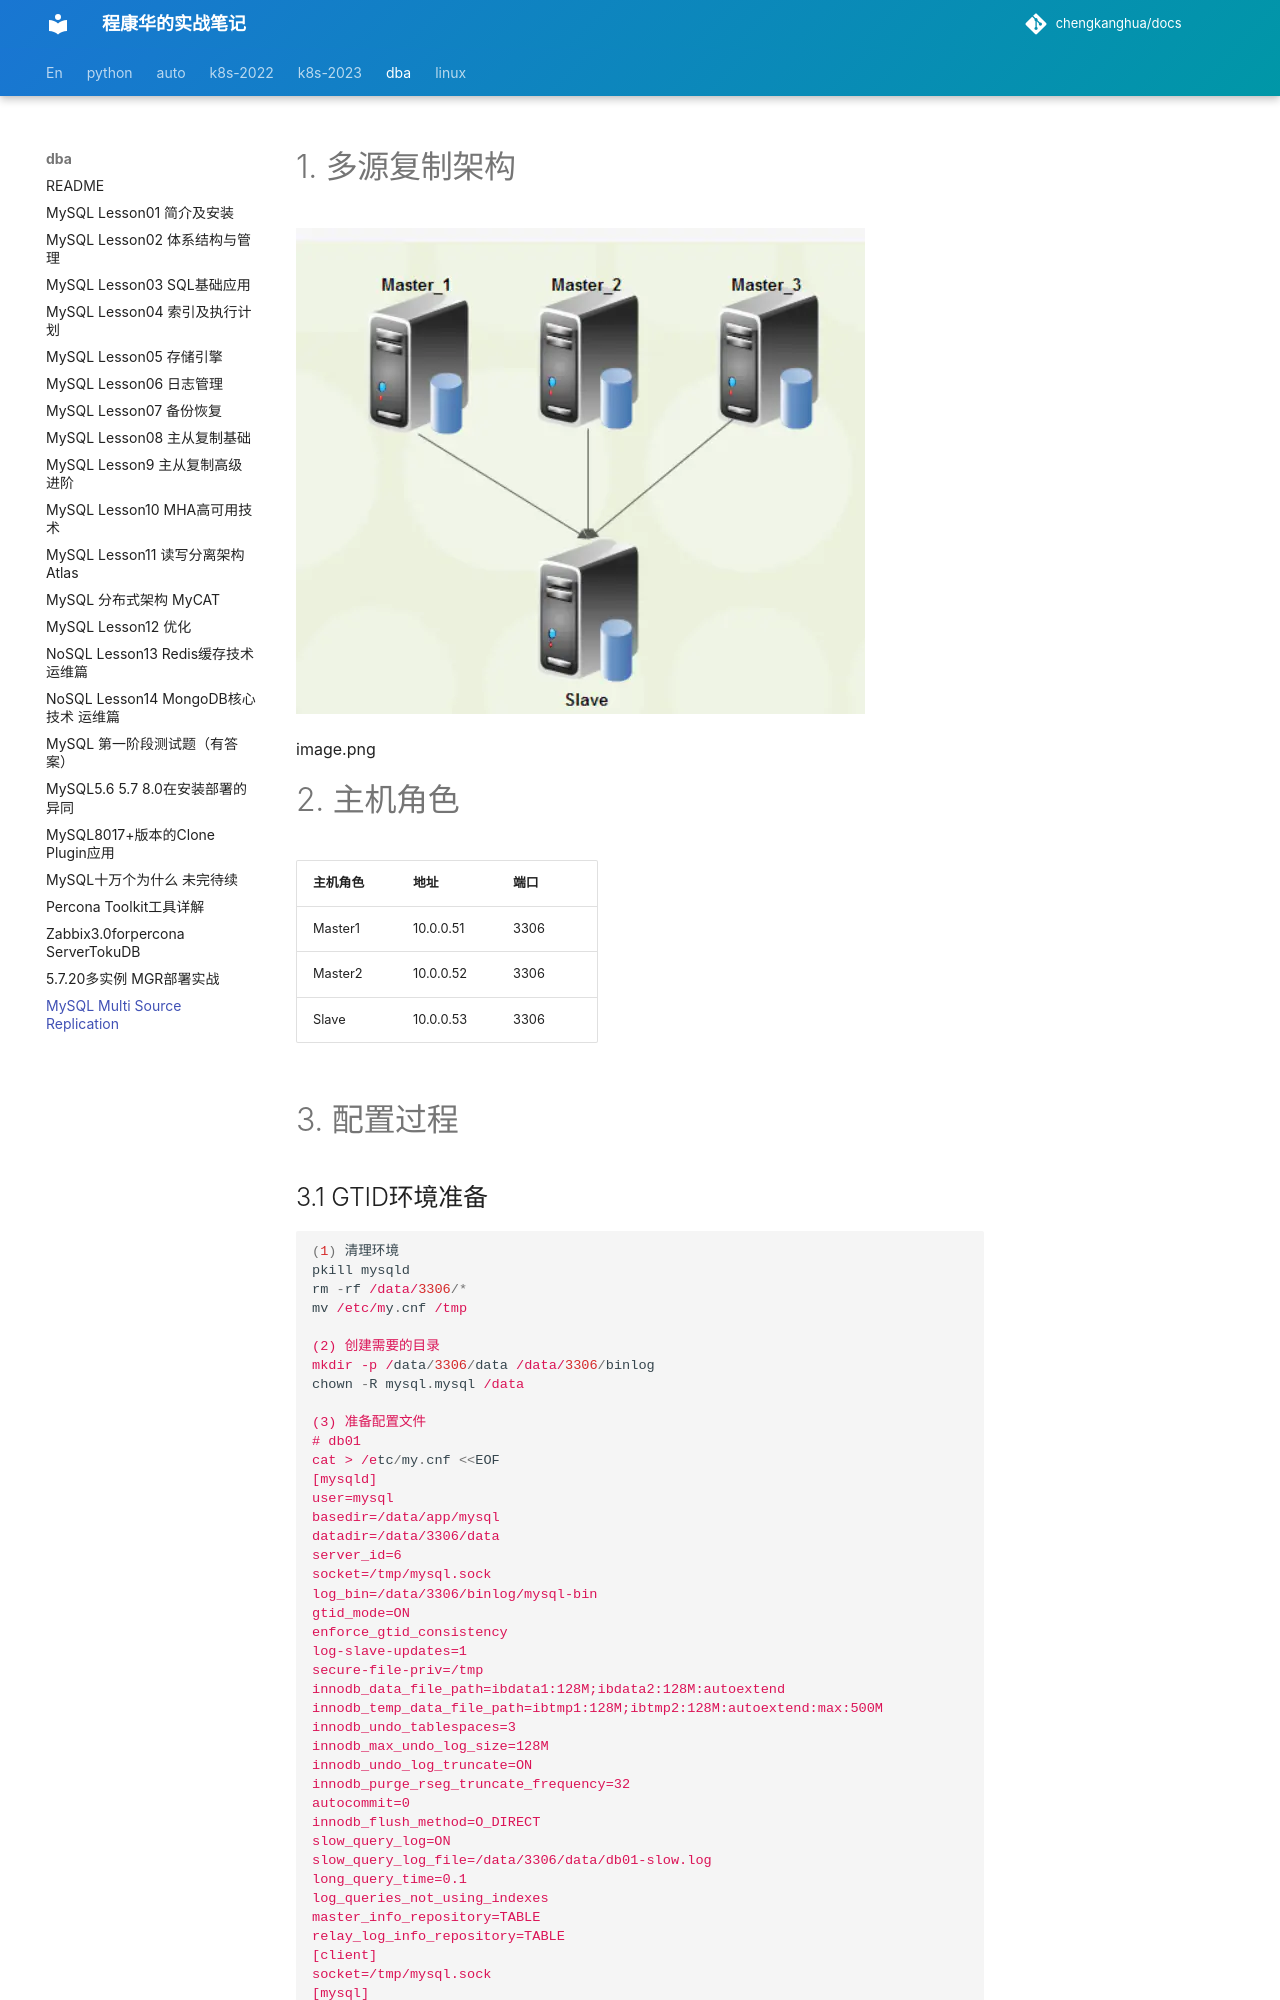

repository: chengkanghua/docs · page: dba-note/MySQL-Multi-Source-Replication.html · generator: mkdocs

# 1. 多源复制架构

![img](MySQL-Multi-Source-Replication.assets/webp-167064067351016.webp)

image.png

# 2. 主机角色

| 主机角色 | 地址      | 端口 |
| -------- | --------- | ---- |
| Master1  | 10.0.0.51 | 3306 |
| Master2  | 10.0.0.52 | 3306 |
| Slave    | 10.0.0.53 | 3306 |

# 3.  配置过程
